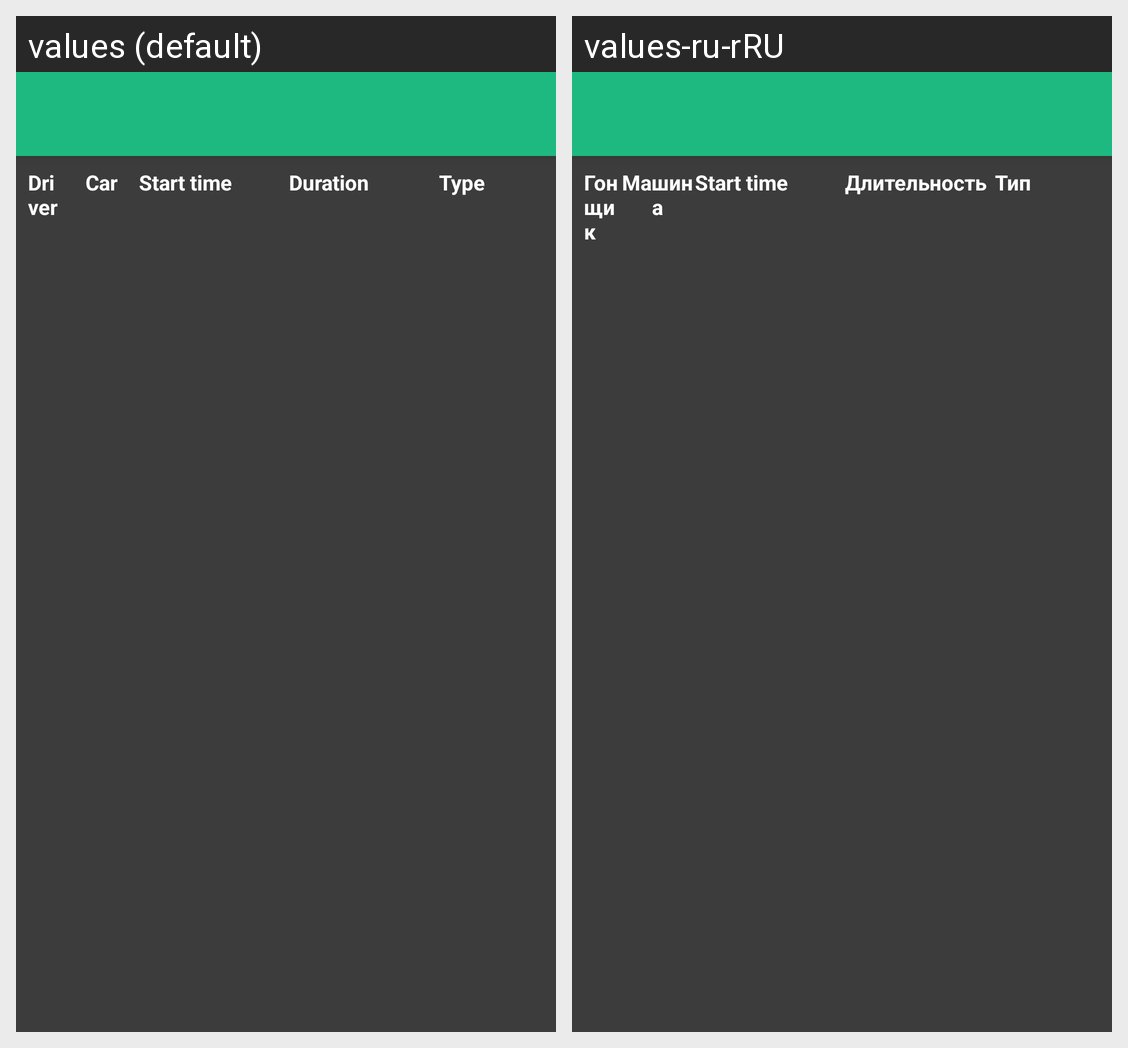

Strings drawn on this Android screen and how each of the app's shown locales translates them:
Android screen res/layout/activity_race_item_detail.xml rendered under 2 locales, left to right: values (default), values-ru-rRU. Device: Nexus 5 (rendered at 1080×1920; each locale shown at half size, 540×960, under a caption strip naming it); theme Theme.RTM.
Strings drawn on this screen, with the default value and each locale's value (text and hints the layout hard-codes, and strings that could not be matched under every locale, appear in the picture but are not listed):

race_detail_driver
  values: Driver
  values-ru-rRU: Гонщик

race_detail_car
  values: Car
  values-ru-rRU: Машина

race_detail_start_time
  values: Start time
  values-ru-rRU: Start time

race_detail_duration
  values: Duration
  values-ru-rRU: Длительность

race_detail_type
  values: Type
  values-ru-rRU: Тип
